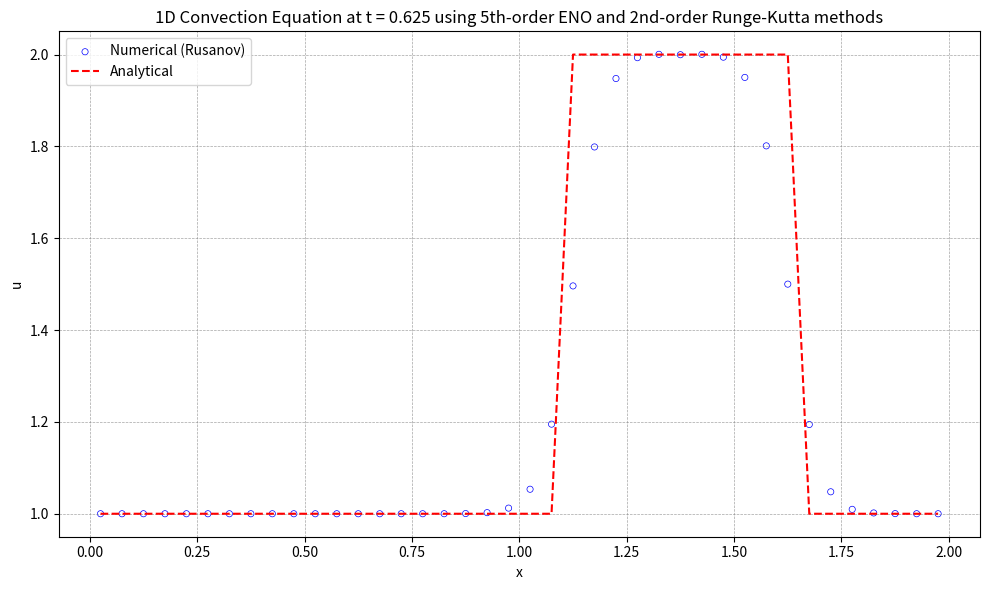

Write the Python code that produced this figure.
import numpy as np
import matplotlib.pyplot as plt

# 初始条件
def initial_condition(x):
    u0 = np.zeros_like(x)
    for i in range(len(x)):
        if 0.5 <= x[i] <= 1.0:
            u0[i] = 2.0
        else:
            u0[i] = 1.0
    return u0

# 理论解
def analytical_solution(x, t, a):
    # 初始条件沿 x - at 平移
    x_shifted = x - a * t
    return initial_condition((x_shifted + L) % L)  # 周期边界条件  

def residual(q):
    reconstruction(q)
    inviscid_flux(up1_2m, up1_2p, flux)
    for i in range(nx):
        res[i] = -(flux[i + 1] - flux[i]) / dx

def reconstruction(q):
    global il, ir, dd, up1_2m, up1_2p
    
    # Choose the stencil by ENO method
    dd[0, 0:ntcell-1] = q[0:ntcell-1]
    
    for m in range(1, iorder):
        for j in range(0, ntcell-1):
            dd[m, j] = dd[m-1, j+1] - dd[m-1, j]
            
    for i in range(nx + 1):
        il[i] = i - 1
        for m in range(1, iorder):
            if abs(dd[m, il[i]-1+ishift]) <= abs(dd[m, il[i]+ishift]):
                il[i] -= 1
                
    for i in range(nx + 1):
        ir[i] = i
        for m in range(1, iorder):
            if abs(dd[m, ir[i]-1+ishift]) <= abs(dd[m, ir[i]+ishift]):
                ir[i] -= 1
    
    # Reconstruction u(j+1/2)
    for i in range(nx + 1):
        k1 = il[i]
        k2 = ir[i]
        l1 = i - k1
        l2 = i - k2
        up1_2m[i] = 0
        up1_2p[i] = 0
        for m in range(iorder):
            up1_2m[i] += q[k1 + ishift + m] * coef[l1, m]
            up1_2p[i] += q[k2 + ishift + m] * coef[l2, m]
            
def inviscid_flux(up1_2m, up1_2p, flux):
    iflux = 0
    if iflux == 0:
        rusanov_flux(up1_2m, up1_2p, flux)
    else:
        engquist_osher_flux(up1_2m, up1_2p, flux)

def engquist_osher_flux(up1_2m, up1_2p, flux):
    for i in range(nx + 1):
        u_L = up1_2m[i]
        u_R = up1_2p[i]
        
        cp = 0.5 * ( c + abs(c) )
        cm = 0.5 * ( c - abs(c) )
        
        flux[i] = cp * uL + cm * u_R
        
def rusanov_flux(up1_2m, up1_2p, flux):
    for i in range(nx + 1):
        u_L = up1_2m[i]
        u_R = up1_2p[i]
        F_L = c * u_L  # 左状态通量
        F_R = c * u_R  # 右状态通量
        alpha = abs(c) # 最大波速
        flux[i] = 0.5 * (F_L + F_R) - 0.5 * alpha * (u_R - u_L)
                

def boundary(u):
    for i in range(-ighost, 1):
        u[ist - 1 + i] = u[ied + i]
    for i in range(1, ighost + 2):
        u[ied + i] = u[ist - 1 + i]

def update_oldfield(qn, q):
    qn[:] = q[:]

def init_coef():
    global coef
    if iorder == 1:
        coef[0] = [1.0]
        coef[1] = [1.0]
    elif iorder == 2:
        coef[0] = [3.0/2.0, -1.0/2.0]
        coef[1] = [1.0/2.0,  1.0/2.0]
        coef[2] = [-1.0/2.0, 3.0/2.0]
    elif iorder == 3:
        coef[0] = [ 11.0/6.0, -7.0/6.0,  1.0/3.0 ]
        coef[1] = [  1.0/3.0,  5.0/6.0, -1.0/6.0 ]
        coef[2] = [ -1.0/6.0,  5.0/6.0,  1.0/3.0 ]
        coef[3] = [  1.0/3.0, -7.0/6.0, 11.0/6.0 ]
    elif iorder == 4:
        coef[0] = [ 25.0/12.0, -23.0/12.0,  13.0/12.0,  -1.0/4.0 ]
        coef[1] = [   1.0/4.0,  13.0/12.0,  -5.0/12.0,  1.0/12.0 ]
        coef[2] = [ -1.0/12.0,   7.0/12.0,   7.0/12.0, -1.0/12.0 ]
        coef[3] = [  1.0/12.0,  -5.0/12.0,  13.0/12.0,   1.0/4.0 ]
        coef[4] = [  -1.0/4.0,  13.0/12.0, -23.0/12.0, 25.0/12.0 ]
    elif iorder == 5:
        coef[0] = [ 137.0/60.0, -163.0/60.0, 137.0/60.0,  -21.0/20.0,    1.0/5.0 ]
        coef[1] = [    1.0/5.0,   77.0/60.0, -43.0/60.0,   17.0/60.0,  -1.0/20.0 ]
        coef[2] = [  -1.0/20.0,    9.0/20.0,  47.0/60.0,  -13.0/60.0,   1.0/30.0 ]
        coef[3] = [   1.0/30.0,  -13.0/60.0,  47.0/60.0,    9.0/20.0,  -1.0/20.0 ]
        coef[4] = [  -1.0/20.0,   17.0/60.0, -43.0/60.0,   77.0/60.0,    1.0/5.0 ]
        coef[5] = [    1.0/5.0,  -21.0/20.0, 137.0/60.0, -163.0/60.0, 137.0/60.0 ]
    elif iorder == 6:
        coef[0] = [ 49.0/20.0, -71.0/20.0,   79.0/20.0, -163.0/60.0,  31.0/30.0,  -1.0/6.0 ]
        coef[1] = [   1.0/6.0,  29.0/20.0,  -21.0/20.0,   37.0/60.0, -13.0/60.0,  1.0/30.0 ]
        coef[2] = [ -1.0/30.0,  11.0/30.0,   19.0/20.0,  -23.0/60.0,   7.0/60.0, -1.0/60.0 ]
        coef[3] = [  1.0/60.0,  -2.0/15.0,   37.0/60.0,   37.0/60.0,  -2.0/15.0,  1.0/60.0 ]
        coef[4] = [ -1.0/60.0,   7.0/60.0,  -23.0/60.0,   19.0/20.0,  11.0/30.0, -1.0/30.0 ]
        coef[5] = [  1.0/30.0, -13.0/60.0,   37.0/60.0,  -21.0/20.0,  29.0/20.0,   1.0/6.0 ]
        coef[6] = [  -1.0/6.0,  31.0/30.0, -163.0/60.0,   79.0/20.0, -71.0/20.0, 49.0/20.0 ]
    elif iorder == 7:
        coef[0] = [ 363.0/140.0, -617.0/140.0,  853.0/140.0, -2341.0/420.0,  667.0/210.0,   -43.0/42.0,     1.0/7.0 ]
        coef[1] = [     1.0/7.0,  223.0/140.0, -197.0/140.0,   153.0/140.0, -241.0/420.0,   37.0/210.0,   -1.0/42.0 ]
        coef[2] = [   -1.0/42.0,    13.0/42.0,  153.0/140.0,  -241.0/420.0,  109.0/420.0,  -31.0/420.0,   1.0/105.0 ]
        coef[3] = [   1.0/105.0,  -19.0/210.0,  107.0/210.0,   319.0/420.0, -101.0/420.0,     5.0/84.0,  -1.0/140.0 ]
        coef[4] = [  -1.0/140.0,     5.0/84.0, -101.0/420.0,   319.0/420.0,  107.0/210.0,  -19.0/210.0,   1.0/105.0 ]
        coef[5] = [   1.0/105.0,  -31.0/420.0,  109.0/420.0,  -241.0/420.0,  153.0/140.0,    13.0/42.0,   -1.0/42.0 ]
        coef[6] = [   -1.0/42.0,   37.0/210.0, -241.0/420.0,   153.0/140.0, -197.0/140.0,  223.0/140.0,     1.0/7.0 ]
        coef[7] = [     1.0/7.0,   -43.0/42.0,  667.0/210.0, -2341.0/420.0,  853.0/140.0, -617.0/140.0, 363.0/140.0 ]

def init_mesh():
    global xstart, xend, dx, x, xcc
    xstart = 0.0
    xend   = L
    dx = (xend - xstart) / nx
    
    for i in range(0, nx+1):
        x[i] = xstart + i * dx
        
    for i in range(0, nx):
        xcc[i] = 0.5 * (x[i] + x[i + 1])

def init_field():
    global u, un
    for i in range(ist, ied + 1):
        j = i - ist
        if 0.5 <= xcc[j] <= 1.0:
            u[i] = 2.0
        else:
            u[i] = 1.0
    boundary(u)
    update_oldfield(un, u)
    
def runge_kutta():
    if rk == 1:
        runge_kutta_1()
    elif rk == 2:
        runge_kutta_2()
    else:
        runge_kutta_3()
    
def runge_kutta_1():
    global u, un, dt
    residual(u)
    for i in range(nx):
        j = i + ishift
        u[j] = u[j] + dt * res[i]
    boundary(u)
    update_oldfield(un, u)
    
def runge_kutta_2():
    global u, un, dt
    residual(u)
    for i in range(nx):
        j = i + ishift
        u[j] = u[j] + dt * res[i]
    boundary(u)
    
    residual(u)
    for i in range(nx):
        j = i + ishift
        u[j] = 0.5 * un[j] + 0.5 * u[j] + 0.5 * dt * res[i]
    boundary(u)    
    update_oldfield(un, u)

def runge_kutta_3():
    global u, un, dt
    residual(u)
    for i in range(nx):
        j = i + ishift
        u[j] = u[j] + dt * res[i]
    boundary(u)
    
    residual(u)
    for i in range(nx):
        j = i + ishift
        u[j] = 0.75 * un[j] + 0.25 * u[j] + 0.25 * dt * res[i]
    boundary(u)
    
    residual(u)
    c1, c2, c3 = 1.0/3.0, 2.0/3.0, 2.0/3.0
    for i in range(nx):
        j = i + ishift
        u[j] = c1 * un[j] + c2 * u[j] + c3 * dt * res[i]
    boundary(u)
    update_oldfield(un, u)

def get_ordinal_numbers(order):
    if order == 1:
        return 'st'
    elif order == 2:
        return 'nd'
    elif order == 3:
        return 'rd'
    else:
        return 'th'

def visualize():
    with open('solution.plt', 'w') as f:
        for i in range(ist, ied + 1):
            j = i - ist
            f.write(f"{xcc[j]:20.10e}{u[i]:20.10e}\n")
            
    # 可视化
    u_numerical = np.copy(u[ist:ied+1])
    print(f'u_numerical.size={u_numerical.size}')
    print(f'xcc.size={xcc.size}')
    #计算理论解
    u_analytical = analytical_solution(xcc, T, c)    
    print(f'u_analytical.size={u_analytical.size}')
    plt.figure("OneFLOW-CFD Solver", figsize=(10, 6))
    plt.scatter(xcc, u_numerical, facecolor="none", edgecolor="blue", s=20, linewidths=0.5, label=f'Numerical (Rusanov)')
    plt.plot(xcc, u_analytical, 'r--', label='Analytical')
    plt.xlabel('x')
    plt.ylabel('u')
    ordinal1 = get_ordinal_numbers(iorder)
    ordinal2 = get_ordinal_numbers(rk)
    plt.title(f'1D Convection Equation at t = {T:.3f} using {iorder}{ordinal1}-order ENO and {rk}{ordinal2}-order Runge-Kutta methods')
    plt.legend()
    plt.grid(True, color='gray', linestyle='--', linewidth=0.5, alpha=0.7)    
    plt.tight_layout()
    plt.show()            
            
# Global constants and variables
nx = 40
rk = 2
iorder = 5
ighost = iorder
ishift = ighost + 1
ist = 0 + ishift
ied = nx - 1 + ishift
ntcell = nx + 2 * ishift
isize = iorder * (iorder + 1)

il = np.zeros(nx + 1, dtype=int)
ir = np.zeros(nx + 1, dtype=int)
coef = np.zeros((iorder + 1, iorder))
dd = np.zeros((iorder, ntcell))
up1_2m = np.zeros(nx + 1)
up1_2p = np.zeros(nx + 1)
flux = np.zeros(nx + 1)
res = np.zeros(nx)
dt = 0.0

# Mesh module variables
xstart = 0.0
xend = 0.0
L = 2.0
dx = 0.0
x = np.zeros(nx + 1)
xcc = np.zeros(nx)

# Field module variables
u = np.zeros(ntcell)
un = np.zeros(ntcell)

def main():
    global dt, T, c
    init_coef()
    init_mesh()
    init_field()
    
    c = 1.0
    T = 0.625
    dt = .0025
    nt = int(T / dt)
    simu_time = T
    
    t = 0.0
    
    while t < simu_time:
        runge_kutta()
        t += dt
        if t + dt > simu_time:
            dt = simu_time - t
    
    print(t)
    visualize()

if __name__ == "__main__":
    main()
